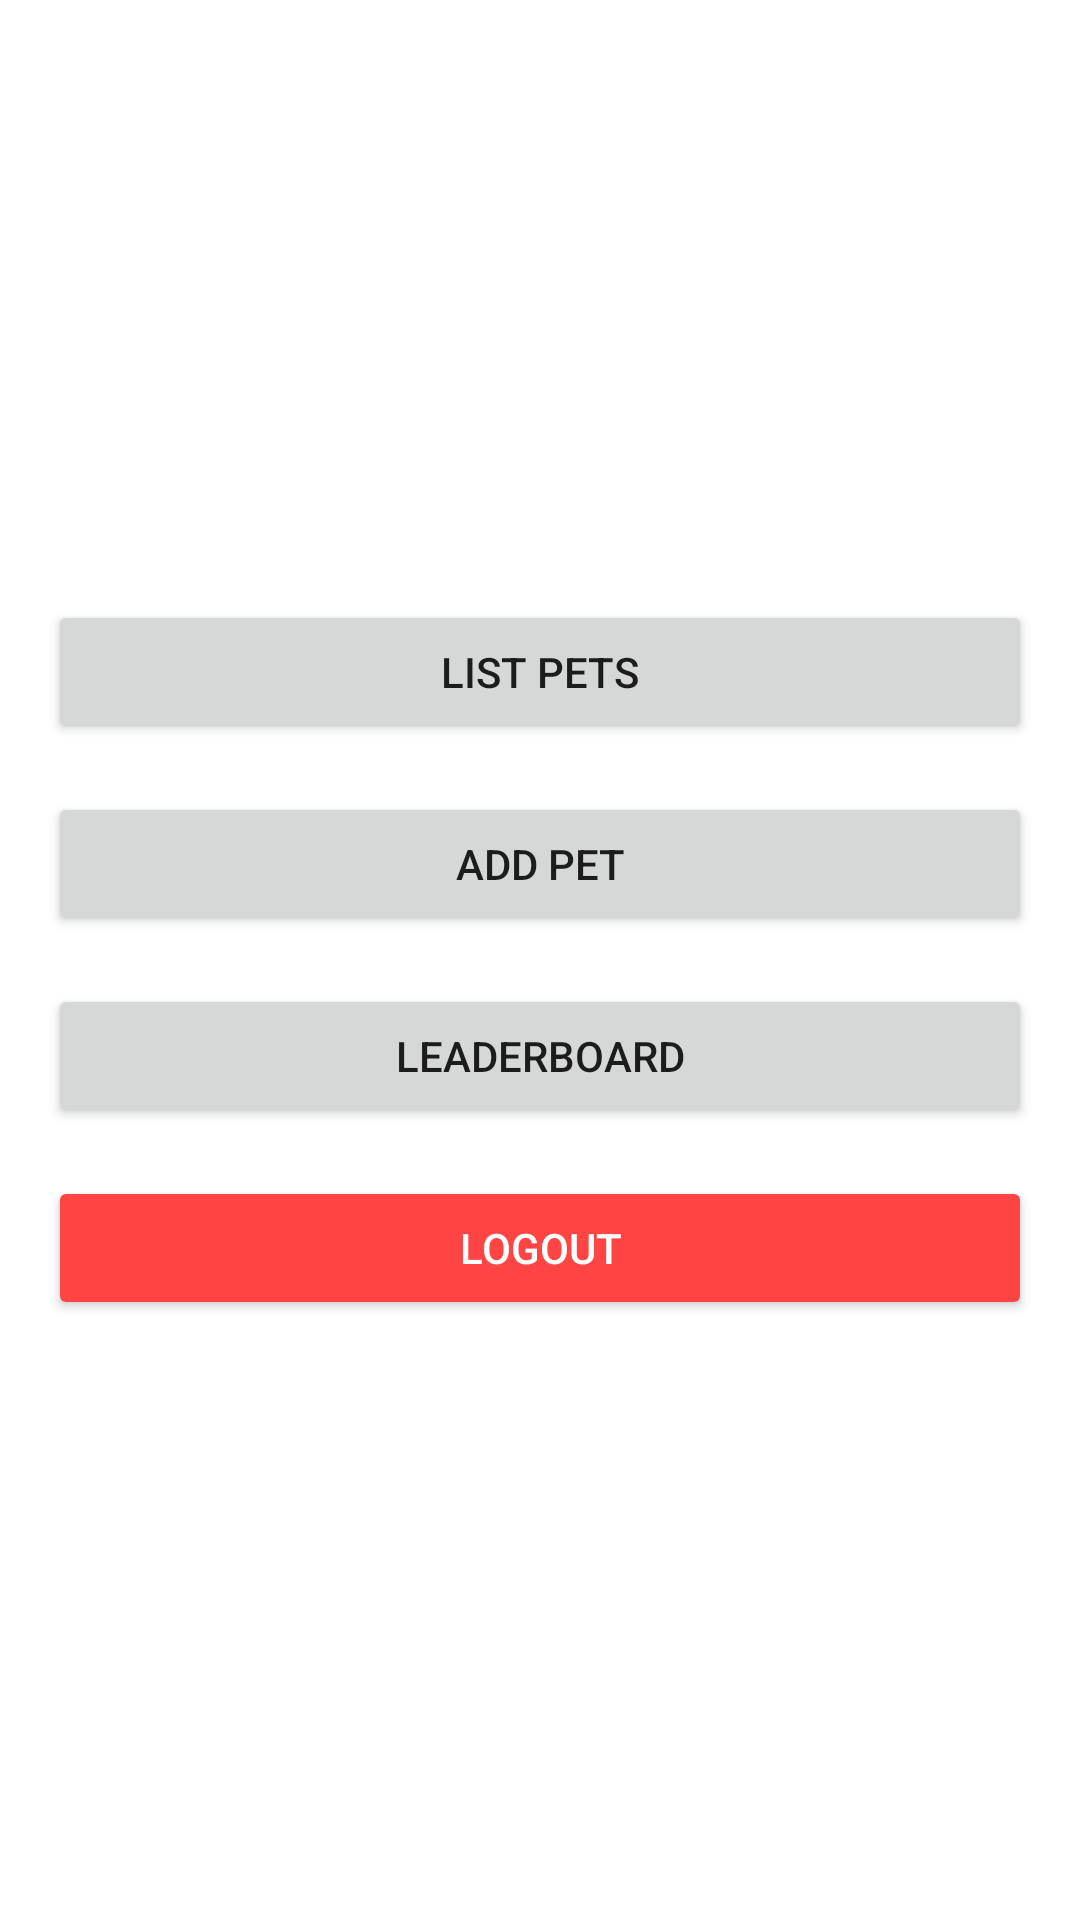

Produce the Android XML layout that renders to this screen, including the resource entries it uses.
<!-- AndroidManifest.xml: activity theme Theme.UglyDogRater -->
<!-- res/layout/activity_main_page.xml -->
<LinearLayout xmlns:android="http://schemas.android.com/apk/res/android"
    android:layout_width="match_parent"
    android:layout_height="match_parent"
    android:orientation="vertical"
    android:gravity="center"
    android:padding="16dp">

    <Button
        android:id="@+id/btnListPets"
        android:layout_width="match_parent"
        android:layout_height="wrap_content"
        android:text="List Pets" />

    <Button
        android:id="@+id/btnAddPet"
        android:layout_width="match_parent"
        android:layout_height="wrap_content"
        android:text="Add Pet"
        android:layout_marginTop="16dp" />

    <Button
        android:id="@+id/btnLeaderboard"
        android:layout_width="match_parent"
        android:layout_height="wrap_content"
        android:text="Leaderboard"
        android:layout_marginTop="16dp" />

    <Button
        android:id="@+id/btnLogout"
        android:layout_width="match_parent"
        android:layout_height="wrap_content"
        android:text="Logout"
        android:layout_marginTop="16dp"
        android:backgroundTint="@android:color/holo_red_light"
        android:textColor="@android:color/white" />
</LinearLayout>
<!-- resources referenced by this layout -->
<resources>
  <style name="Theme.UglyDogRater" parent="Theme.MaterialComponents.DayNight.NoActionBar">
          <item name="colorPrimary">@color/purple_500</item>
          <item name="colorSecondary">@color/teal_200</item>
          <item name="colorPrimaryVariant">@color/purple_700</item>
      </style>
  <!-- not gathered from this repository: default colours our renderer supplied (Android Studio template values) -->
  <color name="purple_500">#FF6200EE</color>
  <color name="purple_700">#FF3700B3</color>
  <color name="teal_200">#FF03DAC5</color>
</resources>
